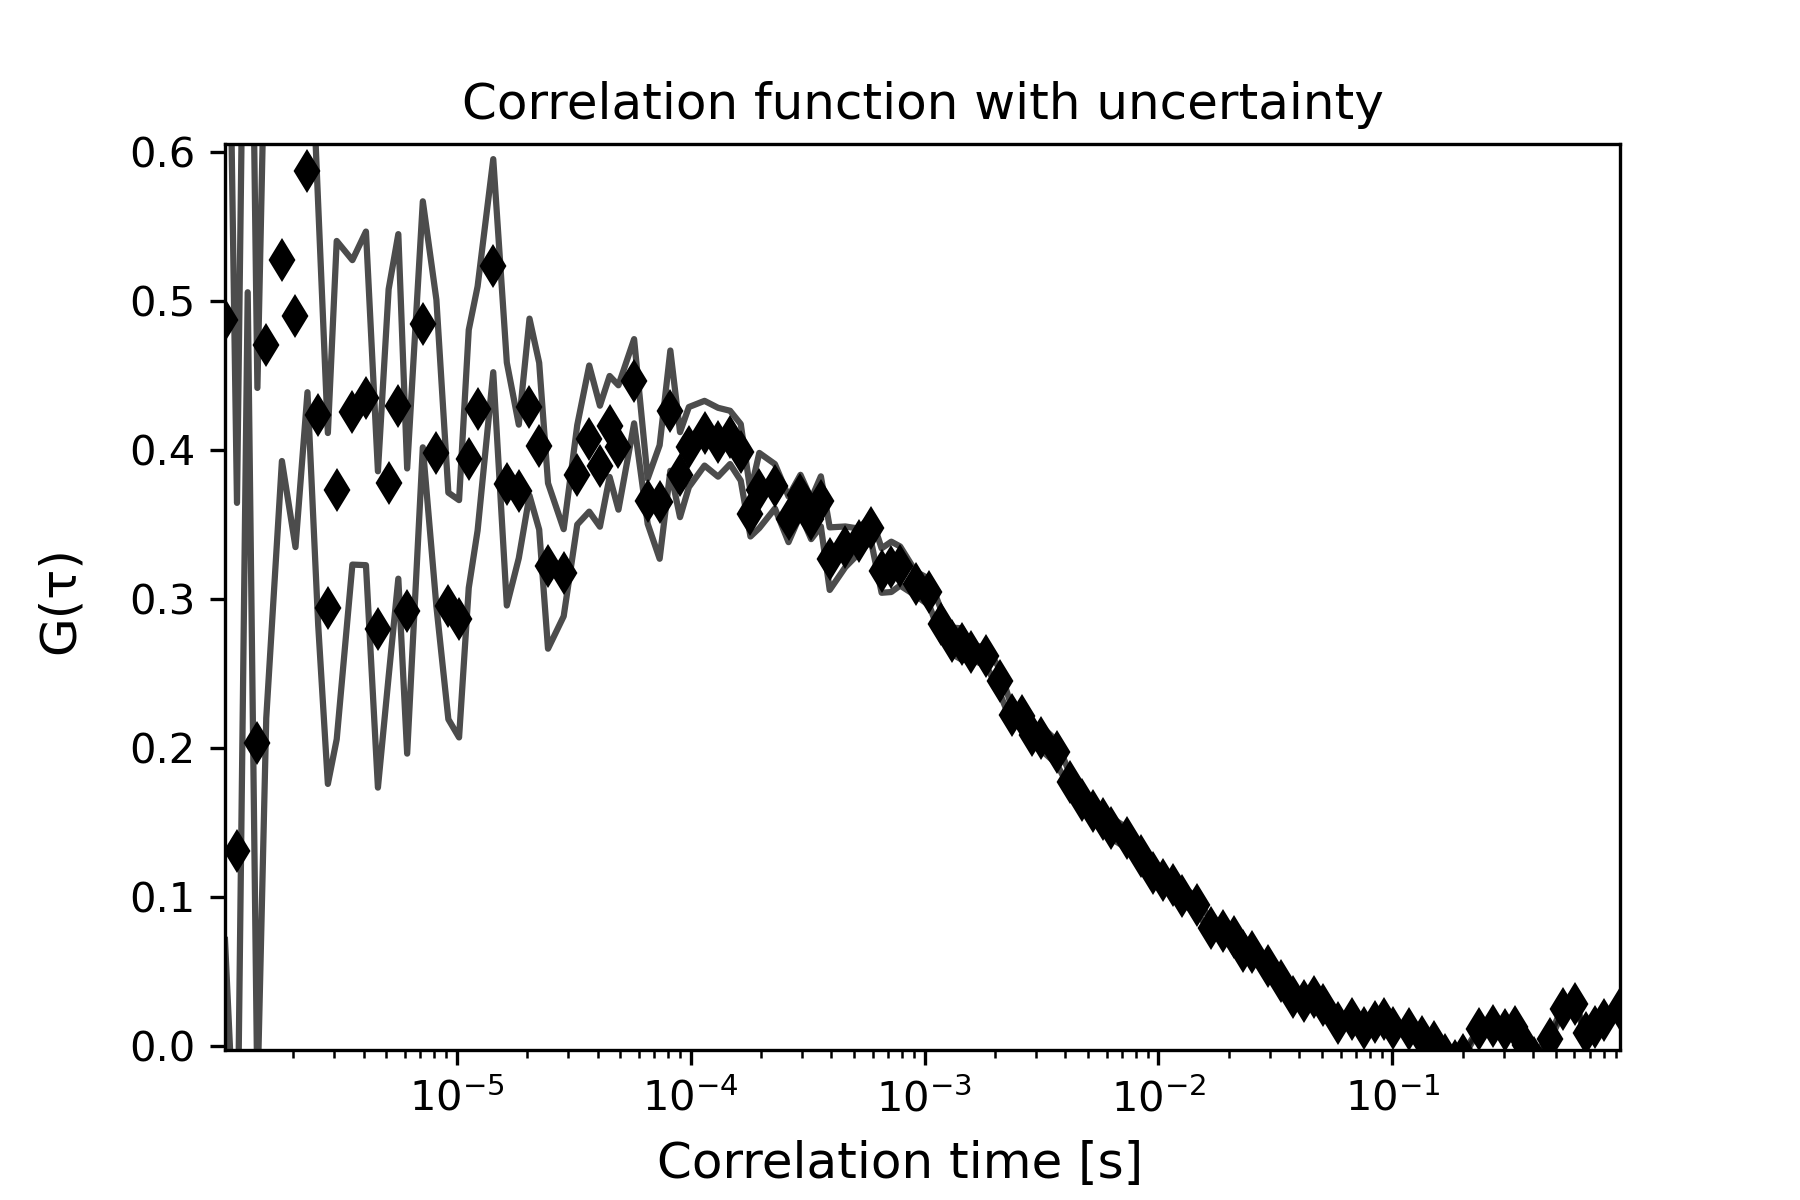

Values plotted in this chart, from the file beside it:
1.0225245405889742e-06, 0.48753810265677444, 5413.536223014444, 0.41613319483882066
1.150527612662704e-06, 0.1311, 5414, 0.2334
1.2785306847364338e-06, 0.7229, 0.0, 0.217
1.4065337568101634e-06, 0.2038, 0.0, 0.2379
1.5345368288838931e-06, 0.4702, 0.0, 0.25
1.790542973031353e-06, 0.5277, 0.0, 0.135
2.0465491171788125e-06, 0.4899, 0.0, 0.155
2.3025552613262724e-06, 0.5875, 0.0, 0.1487
2.558561405473731e-06, 0.4238, 0.0, 0.1411
2.8145675496211907e-06, 0.2937, 0.0, 0.1177
3.0705736937686507e-06, 0.3732, 0.0, 0.1671
3.58258598206357e-06, 0.4253, 0.0, 0.1021
4.0945982703584885e-06, 0.4347, 0.0, 0.1119
4.606610558653408e-06, 0.2797, 0.0, 0.1061
5.118622846948327e-06, 0.378, 0.0, 0.1299
5.630635135243246e-06, 0.4293, 0.0, 0.1156
6.142647423538165e-06, 0.292, 0.0, 0.09565
7.166672000128004e-06, 0.4844, 0.0, 0.08251
8.19069657671784e-06, 0.398, 0.0, 0.1028
9.214721153307679e-06, 0.2954, 0.0, 0.07601
1.0238745729897517e-05, 0.2868, 0.0, 0.0796
1.1262770306487355e-05, 0.3941, 0.0, 0.08653
1.2286794883077195e-05, 0.4279, 0.0, 0.08187
1.433484403625687e-05, 0.5237, 0.0, 0.07146
1.6382893189436546e-05, 0.3772, 0.0, 0.08149
1.8430942342616223e-05, 0.3723, 0.0, 0.04479
2.04789914957959e-05, 0.4289, 0.0, 0.05932
2.252704064897558e-05, 0.4026, 0.0, 0.05595
2.4575089802155252e-05, 0.3223, 0.0, 0.05553
2.8671188108514602e-05, 0.3177, 0.0, 0.02921
3.276728641487396e-05, 0.3834, 0.0, 0.03338
3.686338472123331e-05, 0.4077, 0.0, 0.04902
4.095948302759267e-05, 0.3892, 0.0, 0.04058
4.505558133395202e-05, 0.4158, 0.0, 0.03387
4.9151679640311366e-05, 0.4017, 0.0, 0.04172
5.734387625303008e-05, 0.4462, 0.0, 0.02826
6.553607286574878e-05, 0.3657, 0.0, 0.01515
7.372826947846749e-05, 0.3652, 0.0, 0.03811
8.19204660911862e-05, 0.4264, 0.0, 0.04034
9.01126627039049e-05, 0.3835, 0.0, 0.02851
9.83048593166236e-05, 0.402, 0.0, 0.02688
0.0001147, 0.4113, 0.0, 0.0217
0.0001311, 0.4053, 0.0, 0.02309
0.0001475, 0.4085, 0.0, 0.01788
0.0001638, 0.3985, 0.0, 0.01897
0.0001802, 0.357, 0.0, 0.01502
0.0001966, 0.3729, 0.0, 0.0252
0.0002294, 0.3757, 0.0, 0.01487
0.0002621, 0.3536, 0.0, 0.01535
0.0002949, 0.3701, 0.0, 0.01329
0.0003277, 0.3537, 0.0, 0.0135
0.0003605, 0.3656, 0.0, 0.0168
0.0003932, 0.3272, 0.0, 0.02098
0.0004588, 0.3351, 0.0, 0.01363
0.0005243, 0.339, 0.0, 0.008289
0.0005898, 0.3478, 0.0, 0.008369
0.0006554, 0.3192, 0.0, 0.0149
0.0007209, 0.3217, 0.0, 0.01688
0.0007864, 0.3222, 0.0, 0.01312
0.0009175, 0.3104, 0.0, 0.008048
0.001049, 0.3047, 0.0, 0.0089
... 59 more rows
